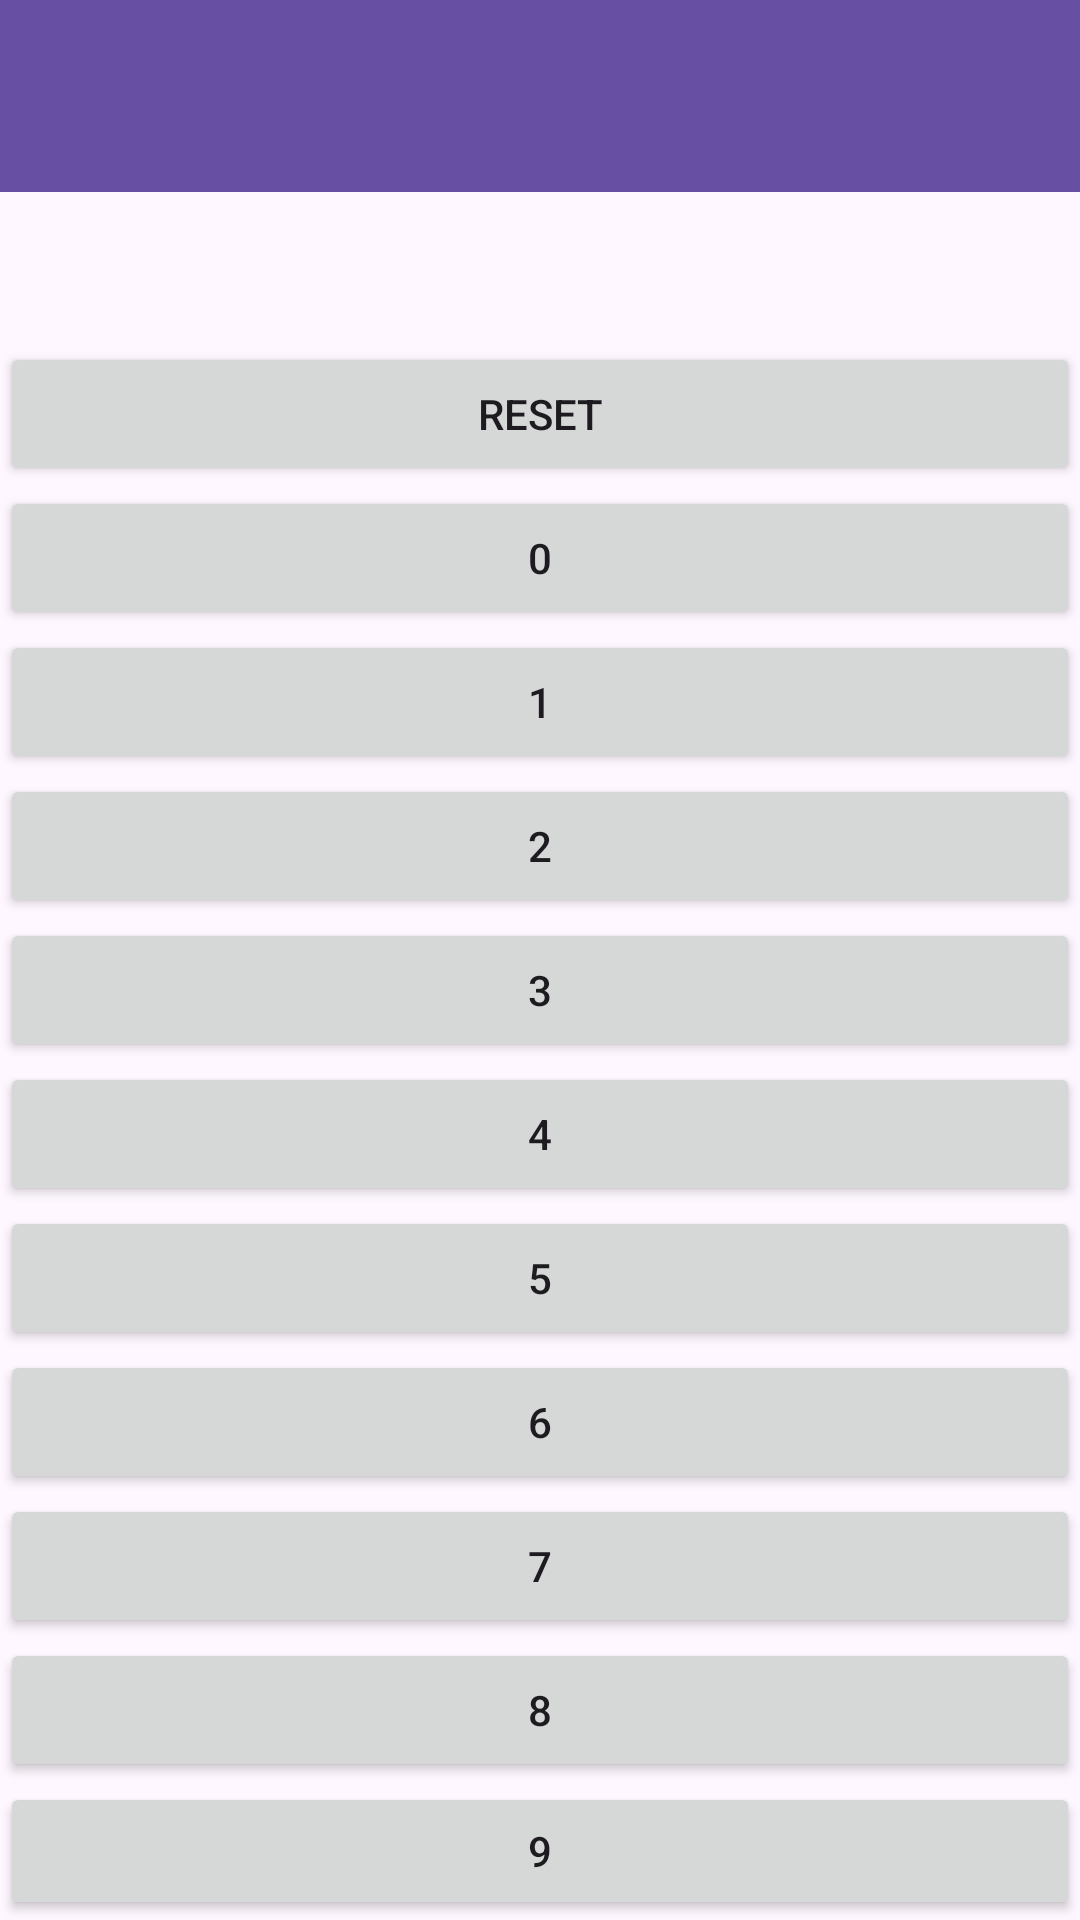

Layout XML and referenced resources for this Android screen:
<!-- AndroidManifest.xml: application theme Theme.BinaryCountingIOT -->
<!-- res/layout/activity_main.xml -->
<LinearLayout xmlns:android="http://schemas.android.com/apk/res/android"
    xmlns:tools="http://schemas.android.com/tools"
    android:layout_width="match_parent"
    android:layout_height="match_parent"
    android:orientation="vertical"
    tools:context=".MainActivity">

    <androidx.appcompat.widget.Toolbar
        android:id="@+id/toolbar"
        android:layout_width="match_parent"
        android:layout_height="wrap_content"
        android:background="?attr/colorPrimary"
        android:theme="?attr/actionBarTheme" />

    <Button
        android:id="@+id/btn_reset"
        android:layout_marginTop="50dp"
        android:layout_width="match_parent"
        android:layout_height="wrap_content"
        android:text="Reset" />

    <Button
        android:id="@+id/btn_0"
        android:layout_width="match_parent"
        android:layout_height="wrap_content"
        android:text="0" />

    
    <Button
        android:id="@+id/btn_1"
        android:layout_width="match_parent"
        android:layout_height="wrap_content"
        android:text="1" />

    <Button
        android:id="@+id/btn_2"
        android:layout_width="match_parent"
        android:layout_height="wrap_content"
        android:text="2" />

    <Button
        android:id="@+id/btn_3"
        android:layout_width="match_parent"
        android:layout_height="wrap_content"
        android:text="3" />

    <Button
        android:id="@+id/btn_4"
        android:layout_width="match_parent"
        android:layout_height="wrap_content"
        android:text="4" />

    <Button
        android:id="@+id/btn_5"
        android:layout_width="match_parent"
        android:layout_height="wrap_content"
        android:text="5" />

    <Button
        android:id="@+id/btn_6"
        android:layout_width="match_parent"
        android:layout_height="wrap_content"
        android:text="6" />

    <Button
        android:id="@+id/btn_7"
        android:layout_width="match_parent"
        android:layout_height="wrap_content"
        android:text="7" />

    <Button
        android:id="@+id/btn_8"
        android:layout_width="match_parent"
        android:layout_height="wrap_content"
        android:text="8" />

    <Button
        android:id="@+id/btn_9"
        android:layout_width="match_parent"
        android:layout_height="wrap_content"
        android:text="9" />

    <Button
        android:id="@+id/btn_10"
        android:layout_width="match_parent"
        android:layout_height="wrap_content"
        android:text="10" />
</LinearLayout>
<!-- resources referenced by this layout -->
<resources>
  <style name="Theme.BinaryCountingIOT" parent="Base.Theme.BinaryCountingIOT" />
  <style name="Base.Theme.BinaryCountingIOT" parent="Theme.Material3.DayNight.NoActionBar">
          
          
      </style>
</resources>
